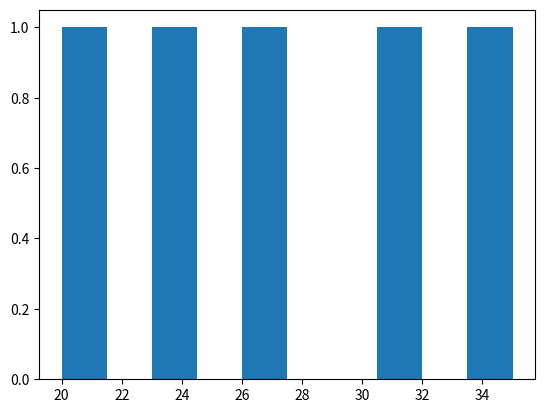

The matplotlib source for this figure:
import pandas as pd
import matplotlib.pyplot as plt

tabela = pd.DataFrame({
    'Idade': [20, 23, 27, 31, 35],
    'Nome': ['João', 'Maria', 'José','Sofia','Helena']
})

plt.hist(tabela['Idade'])